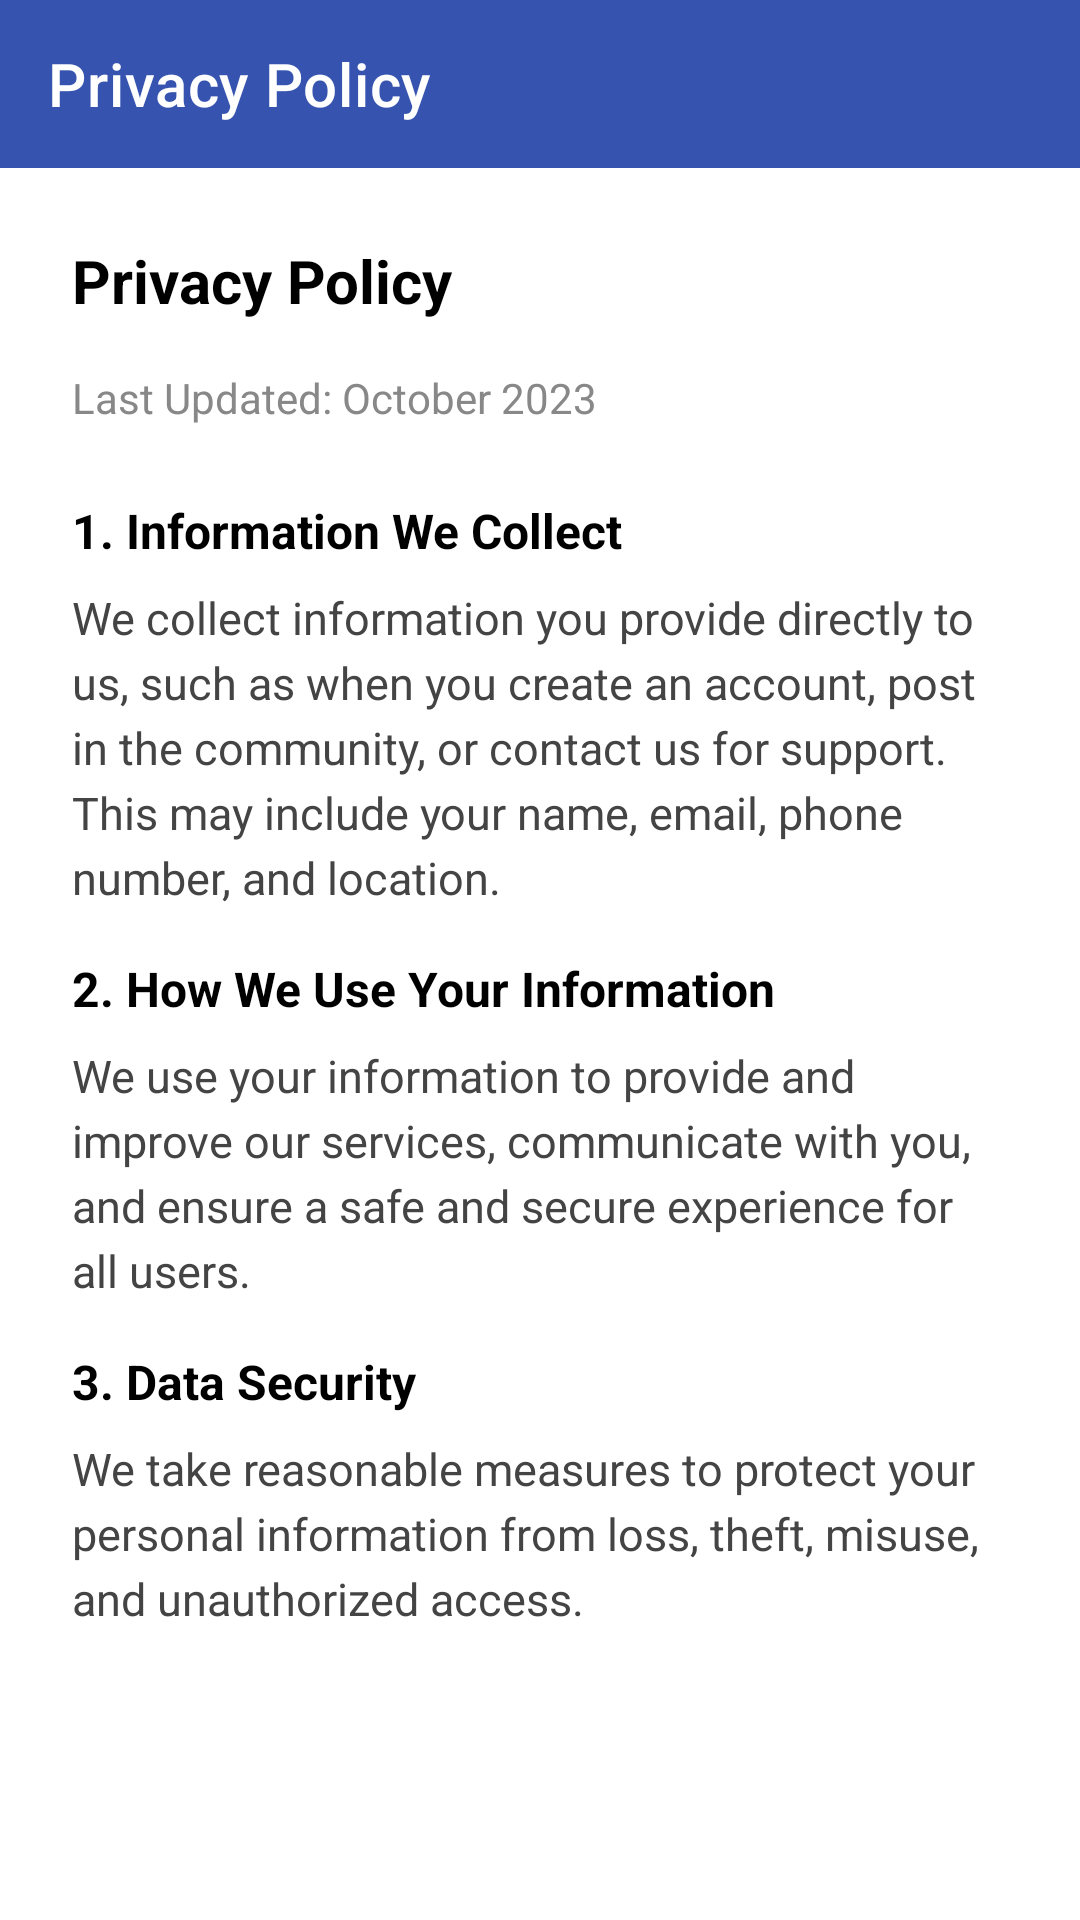

Reconstruct the res/layout file that produces this screen, plus the resources it refers to.
<!-- AndroidManifest.xml: application theme Theme.SmartFarmer -->
<!-- res/layout/activity_privacy_policy.xml -->
<?xml version="1.0" encoding="utf-8"?>
<androidx.coordinatorlayout.widget.CoordinatorLayout xmlns:android="http://schemas.android.com/apk/res/android"
    xmlns:app="http://schemas.android.com/apk/res-auto"
    android:layout_width="match_parent"
    android:layout_height="match_parent"
    android:background="@color/white">

    <com.google.android.material.appbar.AppBarLayout
        android:layout_width="match_parent"
        android:layout_height="wrap_content"
        app:elevation="0dp">

        <com.google.android.material.appbar.MaterialToolbar
            android:id="@+id/toolbarPrivacy"
            android:layout_width="match_parent"
            android:layout_height="?attr/actionBarSize"
            android:background="@color/ocean_blue"
            app:navigationIcon="@drawable/ic_back"
            app:title="@string/privacy_policy"
            app:titleTextColor="@color/white" />

    </com.google.android.material.appbar.AppBarLayout>

    <androidx.core.widget.NestedScrollView
        android:layout_width="match_parent"
        android:layout_height="match_parent"
        app:layout_behavior="@string/appbar_scrolling_view_behavior">

        <LinearLayout
            android:layout_width="match_parent"
            android:layout_height="wrap_content"
            android:orientation="vertical"
            android:padding="24dp">

            <TextView
                android:layout_width="match_parent"
                android:layout_height="wrap_content"
                android:text="Privacy Policy"
                android:textColor="@color/black"
                android:textSize="20sp"
                android:textStyle="bold"
                android:layout_marginBottom="16dp"/>

            <TextView
                android:layout_width="match_parent"
                android:layout_height="wrap_content"
                android:text="Last Updated: October 2023"
                android:textColor="@color/gray"
                android:textSize="14sp"
                android:layout_marginBottom="24dp"/>

            <TextView
                android:layout_width="match_parent"
                android:layout_height="wrap_content"
                android:text="1. Information We Collect"
                android:textColor="@color/black"
                android:textSize="16sp"
                android:textStyle="bold"
                android:layout_marginBottom="8dp"/>

            <TextView
                android:layout_width="match_parent"
                android:layout_height="wrap_content"
                android:text="We collect information you provide directly to us, such as when you create an account, post in the community, or contact us for support. This may include your name, email, phone number, and location."
                android:textColor="@color/dark_gray"
                android:textSize="15sp"
                android:lineSpacingExtra="4dp"
                android:layout_marginBottom="16dp"/>

            <TextView
                android:layout_width="match_parent"
                android:layout_height="wrap_content"
                android:text="2. How We Use Your Information"
                android:textColor="@color/black"
                android:textSize="16sp"
                android:textStyle="bold"
                android:layout_marginBottom="8dp"/>

            <TextView
                android:layout_width="match_parent"
                android:layout_height="wrap_content"
                android:text="We use your information to provide and improve our services, communicate with you, and ensure a safe and secure experience for all users."
                android:textColor="@color/dark_gray"
                android:textSize="15sp"
                android:lineSpacingExtra="4dp"
                android:layout_marginBottom="16dp"/>

            <TextView
                android:layout_width="match_parent"
                android:layout_height="wrap_content"
                android:text="3. Data Security"
                android:textColor="@color/black"
                android:textSize="16sp"
                android:textStyle="bold"
                android:layout_marginBottom="8dp"/>

            <TextView
                android:layout_width="match_parent"
                android:layout_height="wrap_content"
                android:text="We take reasonable measures to protect your personal information from loss, theft, misuse, and unauthorized access."
                android:textColor="@color/dark_gray"
                android:textSize="15sp"
                android:lineSpacingExtra="4dp"
                android:layout_marginBottom="16dp"/>

            

        </LinearLayout>
    </androidx.core.widget.NestedScrollView>

</androidx.coordinatorlayout.widget.CoordinatorLayout>
<!-- resources referenced by this layout -->
<resources>
  <color name="black">#000000</color>
  <color name="dark_gray">#444444</color>
  <color name="gray">#888888</color>
  <color name="ocean_blue">#3654AF</color>
  <color name="white">#FFFFFF</color>
  <string name="privacy_policy">Privacy Policy</string>
  <style name="Theme.SmartFarmer" parent="Theme.MaterialComponents.Light.NoActionBar">
          <item name="colorPrimary">@color/ocean_blue</item>
          <item name="colorPrimaryVariant">@color/ocean_blue_dark</item>
          <item name="colorOnPrimary">@color/white</item>
          <item name="colorSecondary">@color/ocean_blue</item>
          <item name="colorOnSecondary">@color/white</item>
          <item name="android:statusBarColor">@color/ocean_blue</item>
          <item name="android:windowLightStatusBar">false</item>
          <item name="android:navigationBarColor">@color/black</item>
          <item name="android:windowBackground">@color/white</item>
      </style>
  <color name="ocean_blue_dark">#2B51C1</color>
</resources>
